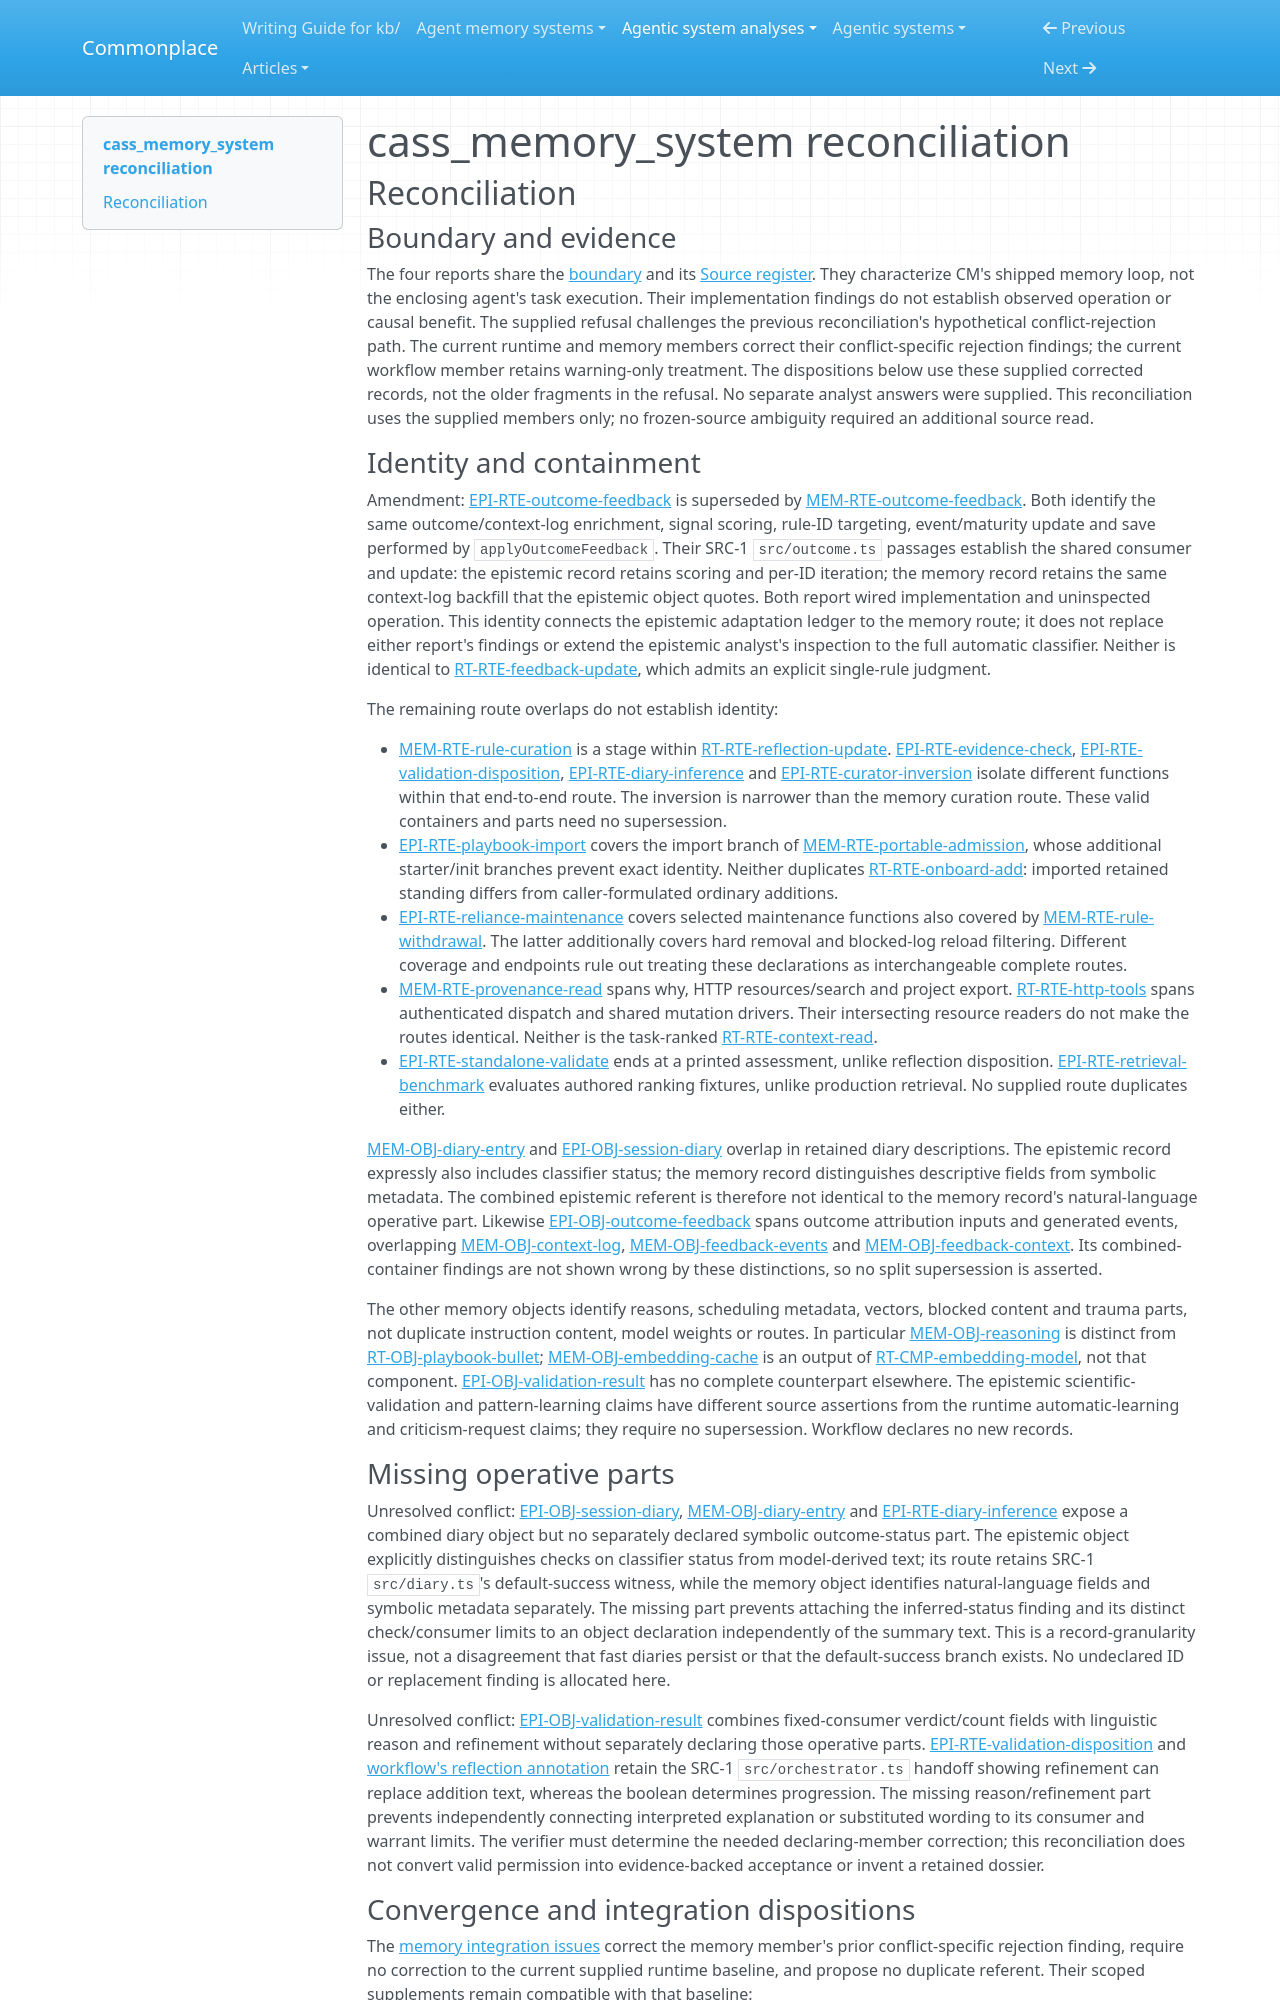

repository: zby/commonplace · page: agentic-system-analyses/retained/dicklesworthstone--cass_memory_system/reconciliation/index.html · generator: mkdocs

---
type: agentic-system-analyses/types/agentic-system-reconciliation-report.md
description: "Reconciliation of cass_memory_system runtime, memory, epistemic and workflow records at the frozen Git revision"
run-id: AAS-2026-10-13-cass-memory-system-30c18219cf68-01
reviewed-boundary: "8aca3bbb6732321dca041b32c155617784687897"
---

# cass_memory_system reconciliation

## Reconciliation

### Boundary and evidence

The four reports share the [boundary](boundary.md#boundary-and-evidence) and its [Source register](boundary.md#source-register). They characterize CM's shipped memory loop, not the enclosing agent's task execution. Their implementation findings do not establish observed operation or causal benefit. The supplied refusal challenges the previous reconciliation's hypothetical conflict-rejection path. The current runtime and memory members correct their conflict-specific rejection findings; the current workflow member retains warning-only treatment. The dispositions below use these supplied corrected records, not the older fragments in the refusal. No separate analyst answers were supplied. This reconciliation uses the supplied members only; no frozen-source ambiguity required an additional source read.

### Identity and containment

Amendment: [EPI-RTE-outcome-feedback](epistemic.md#epi-rte-outcome-feedback) is superseded by [MEM-RTE-outcome-feedback](memory.md#mem-rte-outcome-feedback). Both identify the same outcome/context-log enrichment, signal scoring, rule-ID targeting, event/maturity update and save performed by `applyOutcomeFeedback`. Their SRC-1 `src/outcome.ts` passages establish the shared consumer and update: the epistemic record retains scoring and per-ID iteration; the memory record retains the same context-log backfill that the epistemic object quotes. Both report wired implementation and uninspected operation. This identity connects the epistemic adaptation ledger to the memory route; it does not replace either report's findings or extend the epistemic analyst's inspection to the full automatic classifier. Neither is identical to [RT-RTE-feedback-update](runtime.md#rt-rte-feedback-update), which admits an explicit single-rule judgment.

The remaining route overlaps do not establish identity:

- [MEM-RTE-rule-curation](memory.md#mem-rte-rule-curation) is a stage within [RT-RTE-reflection-update](runtime.md#rt-rte-reflection-update). [EPI-RTE-evidence-check](epistemic.md#epi-rte-evidence-check), [EPI-RTE-validation-disposition](epistemic.md#epi-rte-validation-disposition), [EPI-RTE-diary-inference](epistemic.md#epi-rte-diary-inference) and [EPI-RTE-curator-inversion](epistemic.md#epi-rte-curator-inversion) isolate different functions within that end-to-end route. The inversion is narrower than the memory curation route. These valid containers and parts need no supersession.
- [EPI-RTE-playbook-import](epistemic.md#epi-rte-playbook-import) covers the import branch of [MEM-RTE-portable-admission](memory.md#mem-rte-portable-admission), whose additional starter/init branches prevent exact identity. Neither duplicates [RT-RTE-onboard-add](runtime.md#rt-rte-onboard-add): imported retained standing differs from caller-formulated ordinary additions.
- [EPI-RTE-reliance-maintenance](epistemic.md#epi-rte-reliance-maintenance) covers selected maintenance functions also covered by [MEM-RTE-rule-withdrawal](memory.md#mem-rte-rule-withdrawal). The latter additionally covers hard removal and blocked-log reload filtering. Different coverage and endpoints rule out treating these declarations as interchangeable complete routes.
- [MEM-RTE-provenance-read](memory.md#mem-rte-provenance-read) spans why, HTTP resources/search and project export. [RT-RTE-http-tools](runtime.md#rt-rte-http-tools) spans authenticated dispatch and shared mutation drivers. Their intersecting resource readers do not make the routes identical. Neither is the task-ranked [RT-RTE-context-read](runtime.md#rt-rte-context-read).
- [EPI-RTE-standalone-validate](epistemic.md#epi-rte-standalone-validate) ends at a printed assessment, unlike reflection disposition. [EPI-RTE-retrieval-benchmark](epistemic.md#epi-rte-retrieval-benchmark) evaluates authored ranking fixtures, unlike production retrieval. No supplied route duplicates either.

[MEM-OBJ-diary-entry](memory.md#mem-obj-diary-entry) and [EPI-OBJ-session-diary](epistemic.md#epi-obj-session-diary) overlap in retained diary descriptions. The epistemic record expressly also includes classifier status; the memory record distinguishes descriptive fields from symbolic metadata. The combined epistemic referent is therefore not identical to the memory record's natural-language operative part. Likewise [EPI-OBJ-outcome-feedback](epistemic.md#epi-obj-outcome-feedback) spans outcome attribution inputs and generated events, overlapping [MEM-OBJ-context-log](memory.md#mem-obj-context-log), [MEM-OBJ-feedback-events](memory.md#mem-obj-feedback-events) and [MEM-OBJ-feedback-context](memory.md#mem-obj-feedback-context). Its combined-container findings are not shown wrong by these distinctions, so no split supersession is asserted.

The other memory objects identify reasons, scheduling metadata, vectors, blocked content and trauma parts, not duplicate instruction content, model weights or routes. In particular [MEM-OBJ-reasoning](memory.md#mem-obj-reasoning) is distinct from [RT-OBJ-playbook-bullet](runtime.md#rt-obj-playbook-bullet); [MEM-OBJ-embedding-cache](memory.md#mem-obj-embedding-cache) is an output of [RT-CMP-embedding-model](runtime.md#rt-cmp-embedding-model), not that component. [EPI-OBJ-validation-result](epistemic.md#epi-obj-validation-result) has no complete counterpart elsewhere. The epistemic scientific-validation and pattern-learning claims have different source assertions from the runtime automatic-learning and criticism-request claims; they require no supersession. Workflow declares no new records.
